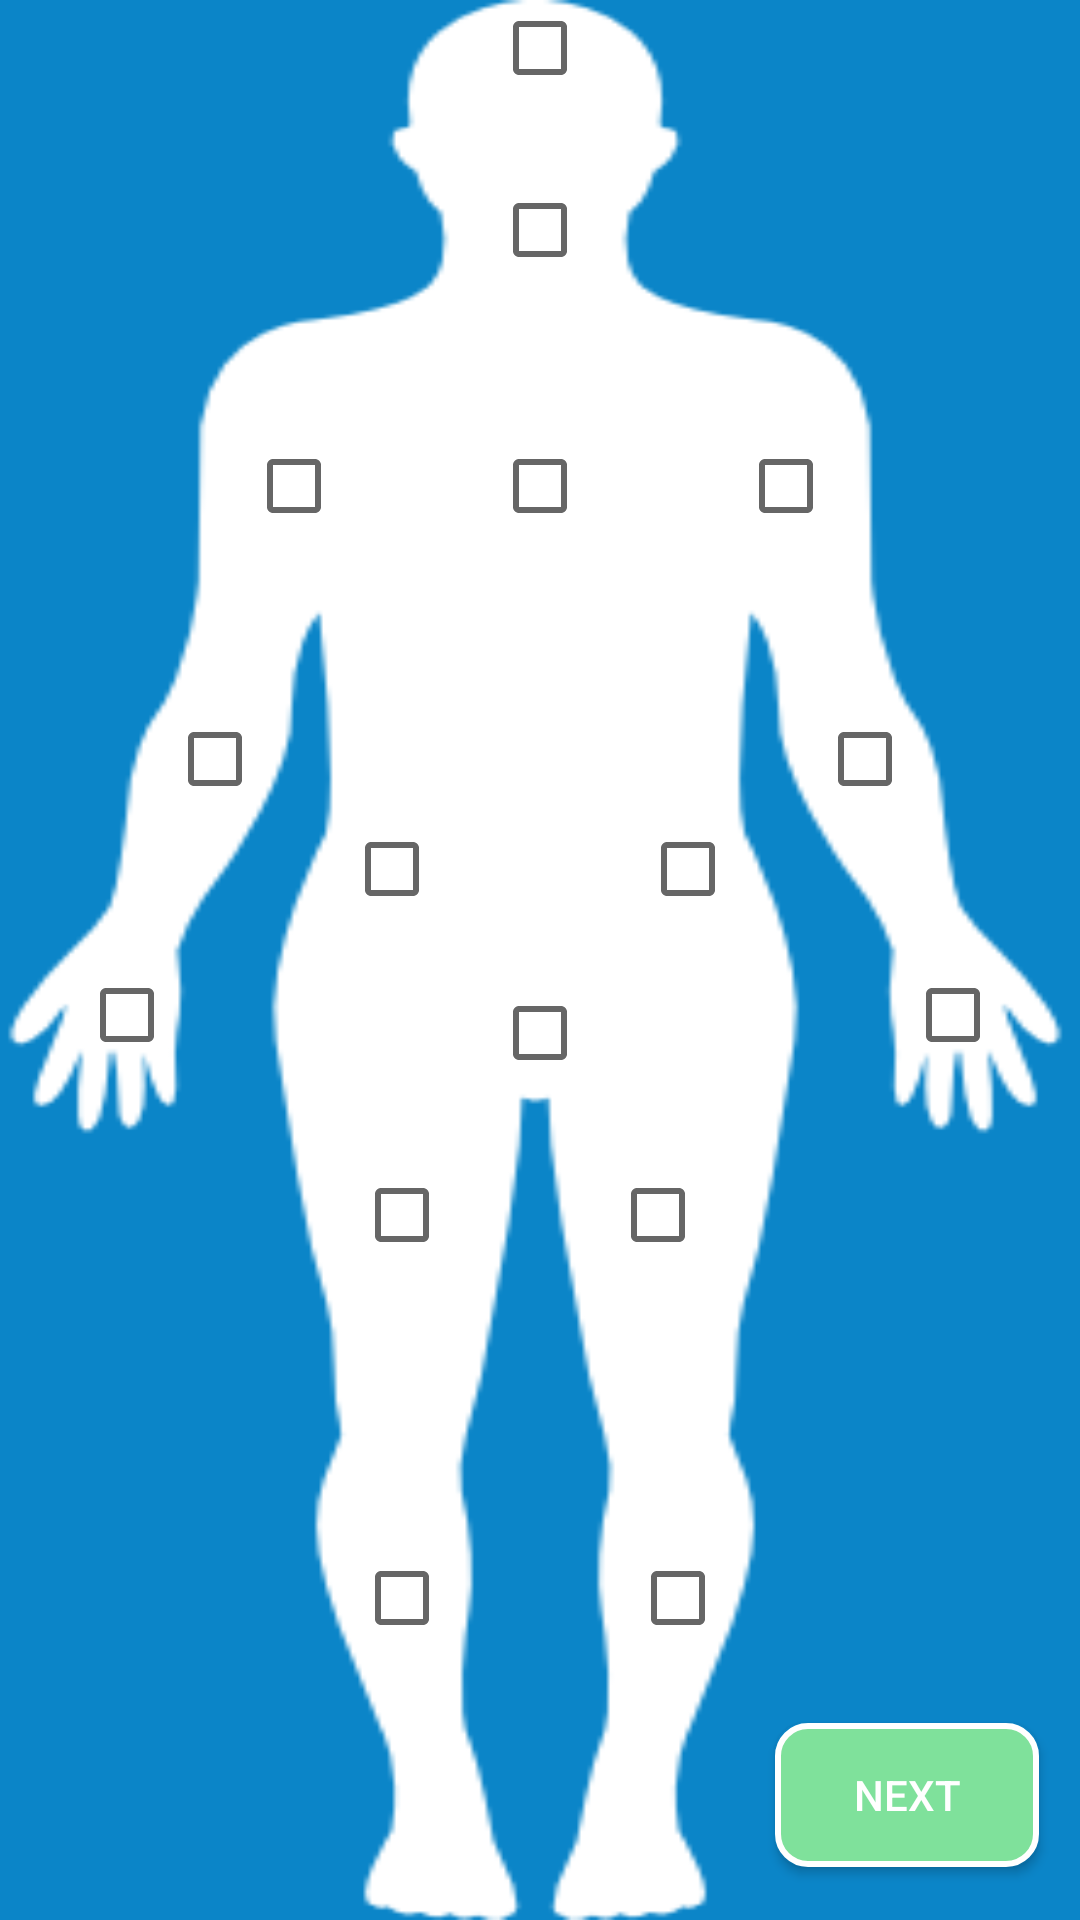

Reconstruct the res/layout file that produces this screen, plus the resources it refers to.
<!-- AndroidManifest.xml: application theme AppTheme -->
<!-- res/layout/rash_locator_front.xml -->
<?xml version="1.0" encoding="utf-8"?>
<androidx.constraintlayout.widget.ConstraintLayout xmlns:android="http://schemas.android.com/apk/res/android"
    xmlns:app="http://schemas.android.com/apk/res-auto"
    xmlns:tools="http://schemas.android.com/tools"
    android:layout_width="match_parent"
    android:layout_height="match_parent"
    android:background="#0B85C8"
    android:orientation="vertical">

    <ImageView
        android:id="@+id/imageView2"
        android:layout_width="match_parent"
        android:layout_height='match_parent'
        android:adjustViewBounds="true"
        android:scaleType="fitXY"
        app:layout_constraintBottom_toBottomOf="parent"
        app:layout_constraintEnd_toEndOf="parent"
        app:layout_constraintHorizontal_bias="1.0"
        app:layout_constraintStart_toStartOf="parent"
        app:layout_constraintTop_toTopOf="parent"
        app:layout_constraintVertical_bias="0.0"
        app:srcCompat="@drawable/body_white" />

    <CheckBox
        android:id="@+id/checkBox1"
        android:layout_width="wrap_content"
        android:layout_height="wrap_content"
        app:layout_constraintEnd_toEndOf="parent"
        app:layout_constraintStart_toStartOf="parent"
        app:layout_constraintTop_toTopOf="parent"
        app:layout_constraintBottom_toBottomOf="parent"
        app:layout_constraintHorizontal_bias="0.08"
        app:layout_constraintVertical_bias="0.53"
        tools:layout_editor_absoluteX="168dp"
        tools:layout_editor_absoluteY="248dp" />


    <CheckBox
        android:id="@+id/checkBox2"
        android:layout_width="wrap_content"
        android:layout_height="wrap_content"
        app:layout_constraintEnd_toEndOf="parent"
        app:layout_constraintStart_toStartOf="parent"
        app:layout_constraintTop_toTopOf="parent"
        app:layout_constraintBottom_toBottomOf="parent"
        app:layout_constraintHorizontal_bias="0.92"
        app:layout_constraintVertical_bias="0.53"
        tools:layout_editor_absoluteX="168dp"
        tools:layout_editor_absoluteY="248dp" />


    <CheckBox
        android:id="@+id/checkBox3"
        android:layout_width="wrap_content"
        android:layout_height="wrap_content"
        app:layout_constraintEnd_toEndOf="parent"
        app:layout_constraintStart_toStartOf="parent"
        app:layout_constraintTop_toTopOf="parent"
        app:layout_constraintBottom_toBottomOf="parent"
        app:layout_constraintHorizontal_bias="0.17"
        app:layout_constraintVertical_bias="0.39"
        tools:layout_editor_absoluteX="168dp"
        tools:layout_editor_absoluteY="248dp" />

    <CheckBox
        android:id="@+id/checkBox4"
        android:layout_width="wrap_content"
        android:layout_height="wrap_content"
        app:layout_constraintEnd_toEndOf="parent"
        app:layout_constraintStart_toStartOf="parent"
        app:layout_constraintTop_toTopOf="parent"
        app:layout_constraintBottom_toBottomOf="parent"
        app:layout_constraintHorizontal_bias="0.83"
        app:layout_constraintVertical_bias="0.39"
        tools:layout_editor_absoluteX="168dp"
        tools:layout_editor_absoluteY="248dp" />

    <CheckBox
        android:id="@+id/checkBox5"
        android:layout_width="wrap_content"
        android:layout_height="wrap_content"
        app:layout_constraintEnd_toEndOf="parent"
        app:layout_constraintStart_toStartOf="parent"
        app:layout_constraintTop_toTopOf="parent"
        app:layout_constraintBottom_toBottomOf="parent"
        app:layout_constraintHorizontal_bias="0.25"
        app:layout_constraintVertical_bias="0.24"
        tools:layout_editor_absoluteX="168dp"
        tools:layout_editor_absoluteY="248dp" />

    <CheckBox
        android:id="@+id/checkBox6"
        android:layout_width="wrap_content"
        android:layout_height="wrap_content"
        app:layout_constraintEnd_toEndOf="parent"
        app:layout_constraintStart_toStartOf="parent"
        app:layout_constraintTop_toTopOf="parent"
        app:layout_constraintBottom_toBottomOf="parent"
        app:layout_constraintHorizontal_bias="0.75"
        app:layout_constraintVertical_bias="0.24"
        tools:layout_editor_absoluteX="168dp"
        tools:layout_editor_absoluteY="248dp" />

    <CheckBox
        android:id="@+id/checkBox7"
        android:layout_width="wrap_content"
        android:layout_height="wrap_content"
        app:layout_constraintEnd_toEndOf="parent"
        app:layout_constraintStart_toStartOf="parent"
        app:layout_constraintTop_toTopOf="parent"
        app:layout_constraintBottom_toBottomOf="parent"
        app:layout_constraintHorizontal_bias="0.5"
        app:layout_constraintVertical_bias="0.00"
        tools:layout_editor_absoluteX="168dp"
        tools:layout_editor_absoluteY="248dp" />


    <CheckBox
        android:id="@+id/checkBox8"
        android:layout_width="wrap_content"
        android:layout_height="wrap_content"
        app:layout_constraintEnd_toEndOf="parent"
        app:layout_constraintStart_toStartOf="parent"
        app:layout_constraintTop_toTopOf="parent"
        app:layout_constraintBottom_toBottomOf="parent"
        app:layout_constraintHorizontal_bias="0.5"
        app:layout_constraintVertical_bias="0.1"
        tools:layout_editor_absoluteX="168dp"
        tools:layout_editor_absoluteY="248dp" />

    <CheckBox
        android:id="@+id/checkBox9"
        android:layout_width="wrap_content"
        android:layout_height="wrap_content"
        app:layout_constraintEnd_toEndOf="parent"
        app:layout_constraintStart_toStartOf="parent"
        app:layout_constraintTop_toTopOf="parent"
        app:layout_constraintBottom_toBottomOf="parent"
        app:layout_constraintHorizontal_bias="0.5"
        app:layout_constraintVertical_bias="0.24"
        tools:layout_editor_absoluteX="168dp"
        tools:layout_editor_absoluteY="248dp" />

    <CheckBox
        android:id="@+id/checkBox10"
        android:layout_width="wrap_content"
        android:layout_height="wrap_content"
        app:layout_constraintEnd_toEndOf="parent"
        app:layout_constraintStart_toStartOf="parent"
        app:layout_constraintTop_toTopOf="parent"
        app:layout_constraintBottom_toBottomOf="parent"
        app:layout_constraintHorizontal_bias="0.35"
        app:layout_constraintVertical_bias="0.45"
        tools:layout_editor_absoluteX="168dp"
        tools:layout_editor_absoluteY="248dp" />

    <CheckBox
        android:id="@+id/checkBox11"
        android:layout_width="wrap_content"
        android:layout_height="wrap_content"
        app:layout_constraintEnd_toEndOf="parent"
        app:layout_constraintStart_toStartOf="parent"
        app:layout_constraintTop_toTopOf="parent"
        app:layout_constraintBottom_toBottomOf="parent"
        app:layout_constraintHorizontal_bias="0.65"
        app:layout_constraintVertical_bias="0.45"
        tools:layout_editor_absoluteX="168dp"
        tools:layout_editor_absoluteY="248dp" />


    <CheckBox
        android:id="@+id/checkBox12"
        android:layout_width="wrap_content"
        android:layout_height="wrap_content"
        app:layout_constraintEnd_toEndOf="parent"
        app:layout_constraintStart_toStartOf="parent"
        app:layout_constraintTop_toTopOf="parent"
        app:layout_constraintBottom_toBottomOf="parent"
        app:layout_constraintHorizontal_bias="0.5"
        app:layout_constraintVertical_bias="0.54"
        tools:layout_editor_absoluteX="168dp"
        tools:layout_editor_absoluteY="248dp" />


    <CheckBox
        android:id="@+id/checkBox13"
        android:layout_width="wrap_content"
        android:layout_height="wrap_content"
        app:layout_constraintEnd_toEndOf="parent"
        app:layout_constraintStart_toStartOf="parent"
        app:layout_constraintTop_toTopOf="parent"
        app:layout_constraintBottom_toBottomOf="parent"
        app:layout_constraintHorizontal_bias="0.62"
        app:layout_constraintVertical_bias="0.64"
        tools:layout_editor_absoluteX="168dp"
        tools:layout_editor_absoluteY="248dp" />

    <CheckBox
        android:id="@+id/checkBox14"
        android:layout_width="wrap_content"
        android:layout_height="wrap_content"
        app:layout_constraintEnd_toEndOf="parent"
        app:layout_constraintStart_toStartOf="parent"
        app:layout_constraintTop_toTopOf="parent"
        app:layout_constraintBottom_toBottomOf="parent"
        app:layout_constraintHorizontal_bias="0.36"
        app:layout_constraintVertical_bias="0.64"
        tools:layout_editor_absoluteX="168dp"
        tools:layout_editor_absoluteY="248dp" />


    <CheckBox
        android:id="@+id/checkBox15"
        android:layout_width="wrap_content"
        android:layout_height="wrap_content"
        app:layout_constraintEnd_toEndOf="parent"
        app:layout_constraintStart_toStartOf="parent"
        app:layout_constraintTop_toTopOf="parent"
        app:layout_constraintBottom_toBottomOf="parent"
        app:layout_constraintHorizontal_bias="0.36"
        app:layout_constraintVertical_bias="0.85"
        tools:layout_editor_absoluteX="168dp"
        tools:layout_editor_absoluteY="248dp" />


    <CheckBox
        android:id="@+id/checkBox16"
        android:layout_width="wrap_content"
        android:layout_height="wrap_content"
        app:layout_constraintEnd_toEndOf="parent"
        app:layout_constraintStart_toStartOf="parent"
        app:layout_constraintTop_toTopOf="parent"
        app:layout_constraintBottom_toBottomOf="parent"
        app:layout_constraintHorizontal_bias="0.64"
        app:layout_constraintVertical_bias="0.85"
        tools:layout_editor_absoluteX="168dp"
        tools:layout_editor_absoluteY="248dp" />

    <Button
        android:id="@+id/button_next"
        style="@style/button_style"
        android:layout_width="wrap_content"
        android:layout_height="wrap_content"
        android:text="@string/button_next"
        app:layout_constraintEnd_toEndOf="parent"
        app:layout_constraintStart_toStartOf="parent"
        app:layout_constraintTop_toTopOf="parent"
        app:layout_constraintBottom_toBottomOf="parent"
        app:layout_constraintHorizontal_bias="0.95"
        app:layout_constraintVertical_bias="0.97"
        android:textColor="#ffffff"
        tools:layout_editor_absoluteX="315dp"
        tools:layout_editor_absoluteY="771dp" />


</androidx.constraintlayout.widget.ConstraintLayout>
<!-- resources referenced by this layout -->
<resources>
  <!-- drawable body_white: png bitmap (drawable-v24, 12445 bytes) -->
  <string name="button_next">Next</string>
  <style name="button_style">
          <item name="android:gravity">center</item>
          <item name="android:background">@drawable/button_rounded</item>
      </style>
  <style name="AppTheme" parent="Theme.AppCompat.Light.DarkActionBar">
          
          <item name="colorPrimary">@color/colorPrimary</item>
          <item name="colorPrimaryDark">@color/colorPrimaryDark</item>
          <item name="colorAccent">@color/colorAccent</item>
      </style>
  <!-- drawable button_rounded (drawable) -->
  <?xml version="1.0" encoding="utf-8"?>
  <selector xmlns:android="http://schemas.android.com/apk/res/android"
      android:layout_width="match_parent"
      android:layout_height="match_parent">
  
      <item>
          <shape>
  
              <corners android:radius="10dp"></corners>
              <solid android:color="#7FE19B"></solid>
              <stroke
                  android:width="2dp"
                  android:color="#ffffffff" >
              </stroke>
          </shape>
  
      </item>
  </selector>
  <!-- not gathered from this repository: default colours our renderer supplied (Android Studio template values) -->
  <color name="colorPrimary">#FF6200EE</color>
  <color name="colorPrimaryDark">#FF3700B3</color>
  <color name="colorAccent">#FF03DAC5</color>
</resources>
